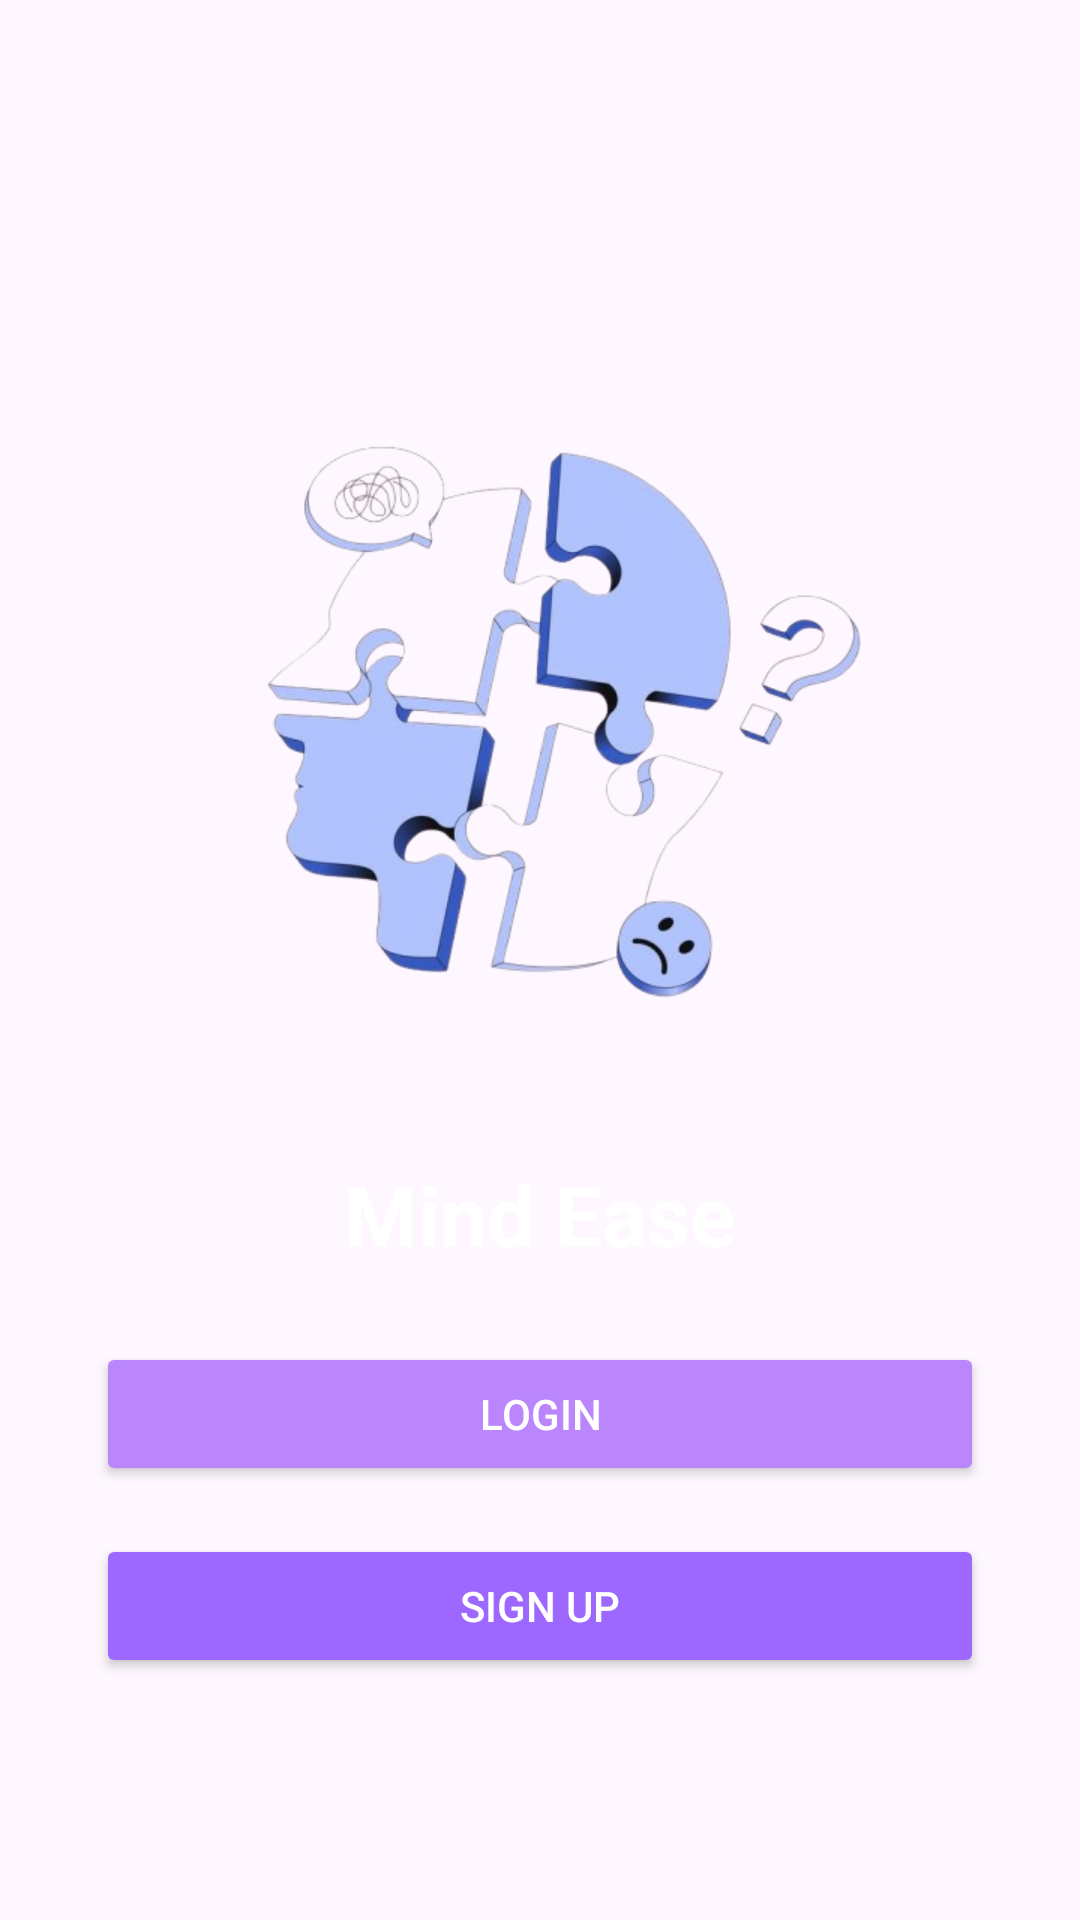

The Android layout XML behind this screen, and the referenced resources:
<!-- AndroidManifest.xml: application theme Theme.Virtual -->
<!-- res/layout/activity_welcome.xml -->
<?xml version="1.0" encoding="utf-8"?>
<RelativeLayout xmlns:android="http://schemas.android.com/apk/res/android"
    android:background="@drawable/purple_bg"
    android:layout_width="match_parent"
    android:layout_height="match_parent"
    android:padding="32dp">

    
    <ImageView
        android:id="@+id/welcome_image"
        android:layout_width="250dp"
        android:layout_height="250dp"
        android:src="@drawable/mental_illustration"
        android:layout_centerHorizontal="true"
        android:layout_marginTop="80dp" />

    
    <TextView
        android:id="@+id/app_title"
        android:layout_width="wrap_content"
        android:layout_height="wrap_content"
        android:text="Mind Ease"
        android:textSize="28sp"
        android:textColor="#FFFFFF"
        android:textStyle="bold"
        android:layout_below="@id/welcome_image"
        android:layout_centerHorizontal="true"
        android:layout_marginTop="24dp" />

    
    <Button
        android:id="@+id/login_button"
        android:layout_width="match_parent"
        android:layout_height="wrap_content"
        android:text="Login"
        android:textColor="#FFFFFF"
        android:backgroundTint="#BB86FC"
        android:layout_below="@id/app_title"
        android:layout_marginTop="24dp" />

    
    <Button
        android:id="@+id/signup_button"
        android:layout_width="match_parent"
        android:layout_height="wrap_content"
        android:text="Sign Up"
        android:textColor="#FFFFFF"
        android:backgroundTint="#9D68FF"
        android:layout_below="@id/login_button"
        android:layout_marginTop="16dp" />
</RelativeLayout>
<!-- resources referenced by this layout -->
<resources>
  <!-- drawable mental_illustration: png bitmap (drawable, 114356 bytes) -->
  <style name="Theme.Virtual" parent="Base.Theme.Virtual" />
  <style name="Base.Theme.Virtual" parent="Theme.Material3.DayNight.NoActionBar">
          
          
      </style>
</resources>
